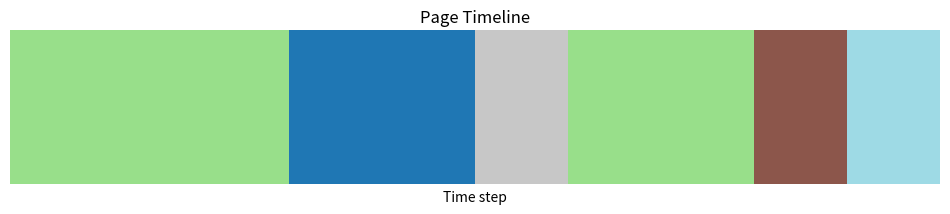

Recreate this plot in Python.
import matplotlib.pyplot as plt
import seaborn as sns

# 假设你有一个页面序列列表，例如：
pages = ['A', 'A', 'A', 'B', 'B', 'C', 'A', 'A', 'D', 'E']
unique_pages = list(set(pages))
page_to_id = {p: i for i, p in enumerate(unique_pages)}
page_ids = [page_to_id[p] for p in pages]

plt.figure(figsize=(12, 2))
sns.heatmap([page_ids], cmap="tab20", cbar=False, xticklabels=False)
plt.yticks([], [])
plt.title("Page Timeline")
plt.xlabel("Time step")
plt.show()
